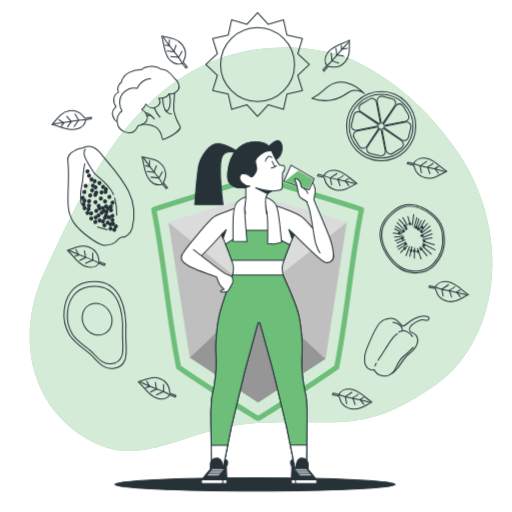
t = 0.00 s
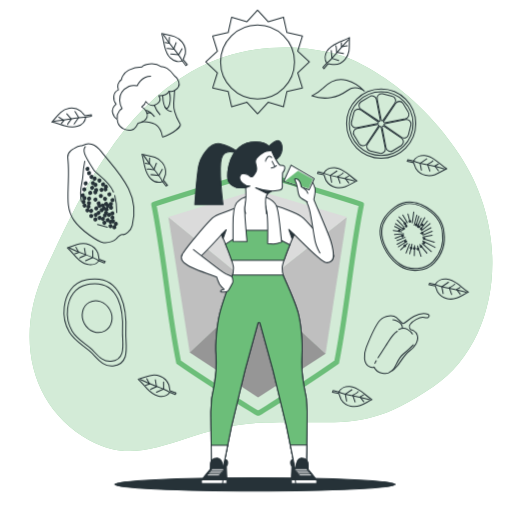
t = 0.75 s
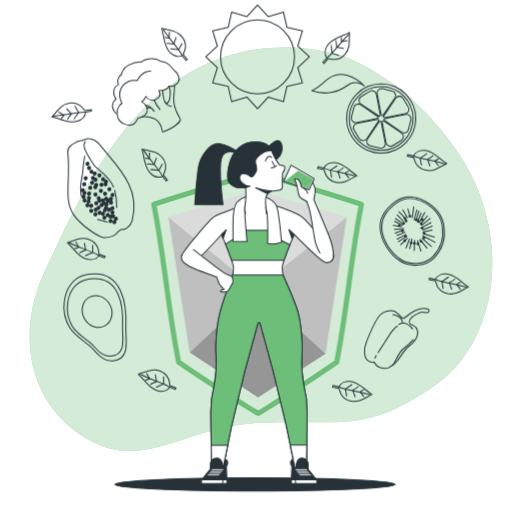
t = 2.25 s
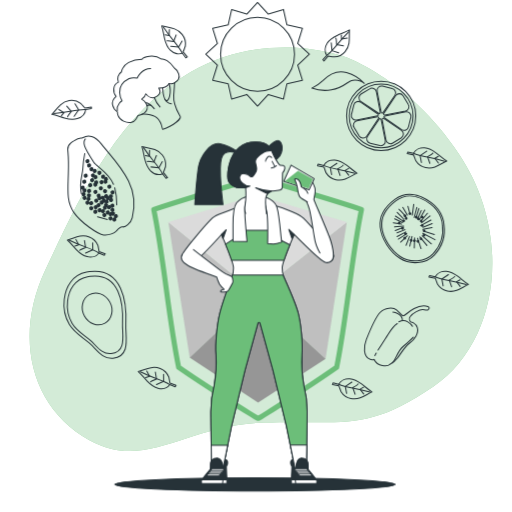
t = 3.00 s
t = 3.75 s: frame unchanged from t = 2.25 s, image omitted
t = 5.25 s: frame unchanged from t = 0.75 s, image omitted

The animated SVG that drew these frames (rendered in a browser with its animation timeline set to each time). Animation: 1 CSS @keyframes rule; one cycle of 6.00 s, repeats indefinitely.

<svg class="animated" id="freepik_stories-boost-your-inmune-system" xmlns="http://www.w3.org/2000/svg" viewBox="0 0 500 500" version="1.1" xmlns:xlink="http://www.w3.org/1999/xlink" xmlns:svgjs="http://svgjs.com/svgjs"><style>svg#freepik_stories-boost-your-inmune-system:not(.animated) .animable {opacity: 0;}svg#freepik_stories-boost-your-inmune-system.animated #freepik--Shield--inject-33 {animation: 3s Infinite  linear floating;animation-delay: 0s;}svg#freepik_stories-boost-your-inmune-system.animated #freepik--Food--inject-33 {animation: 6s Infinite  linear floating;animation-delay: 0s;}            @keyframes floating {                0% {                    opacity: 1;                    transform: translateY(0px);                }                50% {                    transform: translateY(-10px);                }                100% {                    opacity: 1;                    transform: translateY(0px);                }            }        </style><g id="freepik--background-simple--inject-33" class="animable" style="transform-origin: 254.859px 243.357px;"><path d="M333.83,54.54S259.33,28.05,186.2,70.23s-110,125.9-141.73,193S31,398.49,86.85,429.6s93.79-14.75,172.11-17,99.38,9,164.37-35.28,76.74-148.73,25.47-226S333.83,54.54,333.83,54.54Z" style="fill: rgb(108, 190, 121); transform-origin: 254.859px 243.357px;" id="el5zgyt66kmj7" class="animable"></path><g id="elruzufd5tii"><path d="M333.83,54.54S259.33,28.05,186.2,70.23s-110,125.9-141.73,193S31,398.49,86.85,429.6s93.79-14.75,172.11-17,99.38,9,164.37-35.28,76.74-148.73,25.47-226S333.83,54.54,333.83,54.54Z" style="fill: rgb(255, 255, 255); opacity: 0.7; transform-origin: 254.859px 243.357px;" class="animable"></path></g></g><g id="freepik--Shield--inject-33" class="animable animator-active" style="transform-origin: 251.565px 291.162px;"><path d="M353,204.55c-34-11.19-101.88-30.82-102-30.87,0,0-66.85,19.68-100.87,30.87,10.42,51.38,13.89,102.77,24.31,154.16,23.4,16.49,77.23,50.23,77.64,49.93.51.37,53.26-33.44,76.65-49.93C339.08,307.32,342.55,255.93,353,204.55Z" style="fill: none; stroke: rgb(108, 190, 121); stroke-linecap: round; stroke-linejoin: round; stroke-width: 5px; transform-origin: 251.565px 291.162px;" id="elw60aas52erd" class="animable"></path><path d="M338.64,216.78c-29.21-9.61-87.49-26.47-87.63-26.51s-57.41,16.9-86.62,26.51c8.94,44.13,11.93,88.26,20.87,132.4,20.1,14.16,66.33,43.13,66.68,42.88.44.31,45.74-28.73,65.83-42.88C326.71,305,329.7,260.91,338.64,216.78Z" style="fill: none; transform-origin: 251.515px 291.166px;" id="eln3huixwkfd" class="animable"></path><polygon points="185.26 349.18 250.9 287.34 164.39 216.78 185.26 349.18" style="fill: rgb(191, 191, 191); transform-origin: 207.645px 282.98px;" id="elqdq4mxzsuud" class="animable"></polygon><polygon points="317.89 350.44 249.17 287.34 338.64 216.78 317.89 350.44" style="fill: rgb(191, 191, 191); transform-origin: 293.905px 283.61px;" id="elj5macr55vb" class="animable"></polygon><polygon points="250.9 285.93 338.64 216.78 250.04 190.53 164.39 216.78 249.17 285.93 249.17 287.34 250.04 286.63 250.9 287.34 250.9 285.93" style="fill: rgb(219, 219, 219); transform-origin: 251.515px 238.935px;" id="ely8up1nfnfw8" class="animable"></polygon><polygon points="317.89 350.44 250.04 288.15 185.26 349.18 252 393.29 317.89 350.44" style="fill: rgb(150, 150, 150); transform-origin: 251.575px 340.72px;" id="elbba8z23ag3i" class="animable"></polygon></g><g id="freepik--Floor--inject-33" class="animable" style="transform-origin: 249px 473.03px;"><ellipse cx="249" cy="473.03" rx="137" ry="6.5" style="fill: rgb(38, 50, 56); stroke: rgb(38, 50, 56); stroke-linecap: round; stroke-linejoin: round; transform-origin: 249px 473.03px;" id="elsh5qzjqh4d" class="animable"></ellipse></g><g id="freepik--Character--inject-33" class="animable" style="transform-origin: 251.494px 304.904px;"><path d="M205.44,458.11s-8.83,10.27-8.83,11.71a7.32,7.32,0,0,0,.41,2.47h24.45a60.8,60.8,0,0,0,0-6.78c-.2-3.7-.41-10.07-.41-10.07s1.65-2.47,1.23-4.52-2.87-2.47-3.49-2.47c0,0-6.24-1.74-9.25,1.23Z" style="fill: rgb(38, 50, 56); stroke: rgb(38, 50, 56); stroke-linecap: round; stroke-linejoin: round; transform-origin: 209.484px 460.117px;" id="eljpohdl2zi1" class="animable"></path><path d="M196.61,469.82a7.32,7.32,0,0,0,.41,2.47h24.45s.1-1.52.09-3.7H197.18A3.29,3.29,0,0,0,196.61,469.82Z" style="fill: rgb(255, 255, 255); stroke: rgb(38, 50, 56); stroke-linecap: round; stroke-linejoin: round; transform-origin: 209.085px 470.44px;" id="elzuqig7embq9" class="animable"></path><line x1="217.36" y1="472.49" x2="217.98" y2="465.3" style="fill: none; stroke: rgb(38, 50, 56); stroke-linecap: round; stroke-linejoin: round; transform-origin: 217.67px 468.895px;" id="elc48rwcrevt" class="animable"></line><path d="M300.65,458.11s8.84,10.27,8.84,11.71a7.32,7.32,0,0,1-.41,2.47H284.63a60.8,60.8,0,0,1,0-6.78c.2-3.7.41-10.07.41-10.07s-1.65-2.47-1.24-4.52,2.88-2.47,3.5-2.47c0,0,6.24-1.74,9.24,1.23Z" style="fill: rgb(38, 50, 56); stroke: rgb(38, 50, 56); stroke-linecap: round; stroke-linejoin: round; transform-origin: 296.612px 460.117px;" id="elt0gcl6lvlje" class="animable"></path><path d="M309.49,469.82a7.32,7.32,0,0,1-.41,2.47H284.63s-.11-1.52-.1-3.7h24.39A3.29,3.29,0,0,1,309.49,469.82Z" style="fill: rgb(255, 255, 255); stroke: rgb(38, 50, 56); stroke-linecap: round; stroke-linejoin: round; transform-origin: 297.01px 470.44px;" id="el8yca3tpwavy" class="animable"></path><line x1="288.73" y1="472.49" x2="288.12" y2="465.3" style="fill: none; stroke: rgb(38, 50, 56); stroke-linecap: round; stroke-linejoin: round; transform-origin: 288.425px 468.895px;" id="el5urjnevvwq" class="animable"></line><path d="M296.3,213.05c-4.19-4-6.07-4.2-14.68-7.73a94.27,94.27,0,0,0-13.48-4.64c-3.06-.47-6.12-.91-9.19-1.35-2.26-.33-4.46-1.22-6.78-1a111.12,111.12,0,0,0-14.48,2.37,95,95,0,0,0-13.47,4.64c-8.61,3.53-12.81,3.75-17,7.73S177.4,246,177.62,249.93s6.41,7.95,11.26,6S216.27,229,216.27,229,228,256.11,228,261.63s-1.1,7.51-1.54,8.61-9.28,25.18-11.93,36-4.42,29.59-3.53,40.19A123.72,123.72,0,0,1,209.2,376a101.11,101.11,0,0,0-3.31,25.84c0,13,.66,49.91.66,50.79V458l11.26-.88,8.4-41.52,13-53.89,12.81-46.59.87-.07.87.07,12.81,46.59,13,53.89L288,457.08l11.27.88v-5.3c0-.88.66-37.76.66-50.79A101.11,101.11,0,0,0,296.64,376a123.72,123.72,0,0,1-1.77-29.6c.88-10.6-.88-29.37-3.54-40.19s-13.8-34.89-14.24-36-1.55-3.09-1.55-8.61S287.25,229,287.25,229s24.84,25,29.7,26.94,8.72-2,8.95-6S300.5,217,296.3,213.05Z" style="fill: rgb(255, 255, 255); stroke: rgb(38, 50, 56); stroke-linecap: round; stroke-linejoin: round; transform-origin: 251.76px 328.148px;" id="el5eeot576z4x" class="animable"></path><path d="M294.87,346.43c.88-10.6-.88-29.37-3.54-40.19s-13.8-34.89-14.24-36c-.16-.4-.42-.93-.67-1.71H227.1c-.26.78-.51,1.31-.67,1.71-.44,1.11-9.28,25.18-11.93,36s-4.42,29.59-3.53,40.19A123.72,123.72,0,0,1,209.2,376a101.11,101.11,0,0,0-3.31,25.84c0,13,.66,49.91.66,50.79V458l11.26-.88,8.4-41.52,13-53.89,12.81-46.59.87-.07.87.07,12.81,46.59,13,53.89L288,457.08l11.27.88v-5.3c0-.88.66-37.76.66-50.79A101.11,101.11,0,0,0,296.64,376,123.72,123.72,0,0,1,294.87,346.43Z" style="fill: rgb(108, 190, 121); stroke: rgb(38, 50, 56); stroke-linecap: round; stroke-linejoin: round; transform-origin: 252.91px 363.265px;" id="el2glxqvgcw3b" class="animable"></path><path d="M283.05,239.06,271,233l-5.7-32.69-2.29-.34,2.69,24.82H233.92L236.49,201c-.59.16-1.4.4-2.42.72L228.62,233l-8.42,5.45c2,5,4.35,11,5.94,15.78h51.24C278.89,249.59,281.1,243.89,283.05,239.06Z" style="fill: rgb(108, 190, 121); stroke: rgb(38, 50, 56); stroke-linecap: round; stroke-linejoin: round; transform-origin: 251.625px 227.1px;" id="elxflk3sc0d" class="animable"></path><polygon points="287.25 228.95 282 223.97 285.13 233.03 287.25 228.95" style="fill: rgb(38, 50, 56); stroke: rgb(38, 50, 56); stroke-linecap: round; stroke-linejoin: round; transform-origin: 284.625px 228.5px;" id="elso7i92sgavc" class="animable"></polygon><polygon points="216.27 228.95 220.89 224.31 217.82 233.03 216.27 228.95" style="fill: rgb(38, 50, 56); stroke: rgb(38, 50, 56); stroke-linecap: round; stroke-linejoin: round; transform-origin: 218.58px 228.67px;" id="elstaotve5w5l" class="animable"></polygon><path d="M206.27,434.89c.15,9.59.28,17.37.28,17.77V458l11.26-.88,4.49-22.19Z" style="fill: rgb(255, 255, 255); stroke: rgb(38, 50, 56); stroke-linecap: round; stroke-linejoin: round; transform-origin: 214.285px 446.445px;" id="elmberor7f8t9" class="animable"></path><path d="M205.44,458.11V454c0-2.88,1.24-6.58,6.58-6.78s6.09,9.72,6.33,10.74Z" style="fill: rgb(38, 50, 56); stroke: rgb(38, 50, 56); stroke-linecap: round; stroke-linejoin: round; transform-origin: 211.895px 452.663px;" id="elnifpg9efd3c" class="animable"></path><path d="M283.45,434.48l4.57,22.6,11.27.88v-5.3c0-.41.13-8.4.29-18.18Z" style="fill: rgb(255, 255, 255); stroke: rgb(38, 50, 56); stroke-linecap: round; stroke-linejoin: round; transform-origin: 291.515px 446.22px;" id="elo6lspbbqo6" class="animable"></path><path d="M300.92,458.11V454c0-2.88-1.23-6.58-6.57-6.78s-5.59,10-5.84,11.08Z" style="fill: rgb(38, 50, 56); stroke: rgb(38, 50, 56); stroke-linecap: round; stroke-linejoin: round; transform-origin: 294.715px 452.759px;" id="elj7p4fs1wejn" class="animable"></path><path d="M217.62,459.42H207.28a.73.73,0,0,1-.73-.73h0a.73.73,0,0,1,.73-.73h10.34a.73.73,0,0,1,.73.73h0A.73.73,0,0,1,217.62,459.42Z" style="fill: rgb(255, 255, 255); stroke: rgb(38, 50, 56); stroke-linecap: round; stroke-linejoin: round; stroke-width: 0.5px; transform-origin: 212.45px 458.69px;" id="elhaw8os6oyme" class="animable"></path><path d="M216.31,461.11H206a.73.73,0,0,1-.73-.73h0a.73.73,0,0,1,.73-.73h10.34a.73.73,0,0,1,.73.73h0A.73.73,0,0,1,216.31,461.11Z" style="fill: rgb(255, 255, 255); stroke: rgb(38, 50, 56); stroke-linecap: round; stroke-linejoin: round; stroke-width: 0.5px; transform-origin: 211.17px 460.38px;" id="el1304lpwgr5dn" class="animable"></path><path d="M215,462.8H204.66a.73.73,0,0,1-.73-.73h0a.72.72,0,0,1,.73-.73H215a.73.73,0,0,1,.73.73h0A.73.73,0,0,1,215,462.8Z" style="fill: rgb(255, 255, 255); stroke: rgb(38, 50, 56); stroke-linecap: round; stroke-linejoin: round; stroke-width: 0.5px; transform-origin: 209.83px 462.07px;" id="eleefef6ebch7" class="animable"></path><path d="M213.68,464.49H203.34a.73.73,0,0,1-.73-.73h0a.73.73,0,0,1,.73-.73h10.34a.72.72,0,0,1,.73.73h0A.73.73,0,0,1,213.68,464.49Z" style="fill: rgb(255, 255, 255); stroke: rgb(38, 50, 56); stroke-linecap: round; stroke-linejoin: round; stroke-width: 0.5px; transform-origin: 208.51px 463.76px;" id="elogcqeb7slcj" class="animable"></path><path d="M288.88,459.42h10.34a.73.73,0,0,0,.73-.73h0a.73.73,0,0,0-.73-.73H288.88a.73.73,0,0,0-.73.73h0A.73.73,0,0,0,288.88,459.42Z" style="fill: rgb(255, 255, 255); stroke: rgb(38, 50, 56); stroke-linecap: round; stroke-linejoin: round; stroke-width: 0.5px; transform-origin: 294.05px 458.69px;" id="elbzfhk2wsizg" class="animable"></path><path d="M290.19,461.11h10.35a.73.73,0,0,0,.73-.73h0a.73.73,0,0,0-.73-.73H290.19a.73.73,0,0,0-.73.73h0A.73.73,0,0,0,290.19,461.11Z" style="fill: rgb(255, 255, 255); stroke: rgb(38, 50, 56); stroke-linecap: round; stroke-linejoin: round; stroke-width: 0.5px; transform-origin: 295.365px 460.38px;" id="elzic2s6d31yh" class="animable"></path><path d="M291.51,462.8h10.34a.73.73,0,0,0,.73-.73h0a.73.73,0,0,0-.73-.73H291.51a.72.72,0,0,0-.73.73h0A.73.73,0,0,0,291.51,462.8Z" style="fill: rgb(255, 255, 255); stroke: rgb(38, 50, 56); stroke-linecap: round; stroke-linejoin: round; stroke-width: 0.5px; transform-origin: 296.68px 462.07px;" id="elk4nnok10bbl" class="animable"></path><path d="M292.82,464.49h10.34a.73.73,0,0,0,.73-.73h0a.72.72,0,0,0-.73-.73H292.82a.73.73,0,0,0-.73.73h0A.73.73,0,0,0,292.82,464.49Z" style="fill: rgb(255, 255, 255); stroke: rgb(38, 50, 56); stroke-linecap: round; stroke-linejoin: round; stroke-width: 0.5px; transform-origin: 297.99px 463.76px;" id="elxb1m032ren" class="animable"></path><path d="M188.94,243.73s24.9,19.39,29.19,22.25,8.57,3.47,8.78,4.9,1.22,3.88.2,5.51-3.47,7.35-4.9,8-5.51,1.22-6.53.61.82-1.83,1.43-2a17.73,17.73,0,0,1,1.84-.41,22.12,22.12,0,0,1-4.7-5.3,44.27,44.27,0,0,1-2.65-6.74s-22.25-7.75-28-11.22-8.17-6.74-5.31-11.43" style="fill: rgb(255, 255, 255); stroke: rgb(38, 50, 56); stroke-linecap: round; stroke-linejoin: round; transform-origin: 202.322px 264.495px;" id="elnzmi54xyrz" class="animable"></path><path d="M323.65,254.76a6.21,6.21,0,0,0,1.84-3.88c.2-2.45-.21-8-2.45-15.51s-16.53-39.8-16.53-40.62,2-7.55,1-11.23-4.49-9.18-4.49-9.18L291.4,177.6s1.43,12.05,4.49,14.7,5.11,8,6.33,12.45,3.27,18.17,4.69,26.53A41.37,41.37,0,0,0,312.43,247" style="fill: rgb(255, 255, 255); stroke: rgb(38, 50, 56); stroke-linecap: round; stroke-linejoin: round; transform-origin: 308.467px 214.55px;" id="el4u273w9smdn" class="animable"></path><polygon points="306.81 174.41 301.8 185.41 277.04 176.97 284.21 161.25 306.81 174.41" style="fill: rgb(255, 255, 255); stroke: rgb(38, 50, 56); stroke-linecap: round; stroke-linejoin: round; transform-origin: 291.925px 173.33px;" id="elgihvl9ipyjl" class="animable"></polygon><polygon points="277.93 176.99 290.99 166.79 305.49 174.75 301.4 184.14 277.93 176.99" style="fill: rgb(108, 190, 121); transform-origin: 291.71px 175.465px;" id="elzkfn6jnlql" class="animable"></polygon><path d="M300.18,197.2s-5.92-3.27-7.35-4.9-2-5.51-2.45-9a32.91,32.91,0,0,0-2.65-8.16s1-1.43,3.26.2,3.27,7.14,3.27,7.14,5.51,2.86,6.33,6.33" style="fill: rgb(255, 255, 255); stroke: rgb(38, 50, 56); stroke-linecap: round; stroke-linejoin: round; transform-origin: 294.16px 185.88px;" id="elcaeinb8iecj" class="animable"></path><path d="M231.73,147.9a49.47,49.47,0,0,0-16.79-7.51c-9.27-2-19.65,11.48-21.42,24.07s-3.31,35.34-3.31,35.34h27.6s-4.63-34.68-1.54-45.06,14.13-5.08,14.13-5.08Z" style="fill: rgb(38, 50, 56); stroke: rgb(38, 50, 56); stroke-linecap: round; stroke-linejoin: round; transform-origin: 210.97px 169.996px;" id="el9bzi3ps5jl" class="animable"></path><path d="M262.65,142.82s8.61-9.72,11.7-3.32-.66,13.48-3.75,15.68-3.76,1.11-4.2-.22-5.74-10.82-5.74-10.82Z" style="fill: rgb(38, 50, 56); stroke: rgb(38, 50, 56); stroke-linecap: round; stroke-linejoin: round; transform-origin: 268.083px 146.878px;" id="el79ufdk59k8s" class="animable"></path><path d="M242.55,191.62S235,193.17,231.06,198s-3.53,18.33-3.53,23v14.57l13.69.22s-1.76-19.65-2-24.51.22-12.15.88-14.36A32.76,32.76,0,0,1,242.55,191.62Z" style="fill: rgb(255, 255, 255); stroke: rgb(38, 50, 56); stroke-linecap: round; stroke-linejoin: round; transform-origin: 235.034px 213.705px;" id="elmy1zfl1uqu" class="animable"></path><path d="M258.45,192.07s9.72,3.09,11.93,10.15,3.53,24.3,4,28.49.66,5.74.66,5.74-5.3,1.77-8.17,1.77a38.15,38.15,0,0,1-5.52-.44s.44-24.29-.88-31.14a72.48,72.48,0,0,0-2.65-10.38S258.23,193,258.45,192.07Z" style="fill: rgb(255, 255, 255); stroke: rgb(38, 50, 56); stroke-linecap: round; stroke-linejoin: round; transform-origin: 266.43px 215.145px;" id="elnknxk6g26m9" class="animable"></path><path d="M239.9,208.41s-1.55-2.87-.44-9.28.44-15.68.44-15.68h-5.74c-3.32,0-10.6-2.87-11.49-8.17s.22-22.75,11.05-31.36,24.07-4,24.07-4a13,13,0,0,1,7.51,7.51c2.42,6,7.06,13.91,8.39,13.91s5.08,0,4.41,3.09a8.33,8.33,0,0,1-2.2,4.42s-.22,10.38-.22,13.47-2,3.53-7.07,4a31.51,31.51,0,0,1-3.31.11,8.52,8.52,0,0,0-5.3,5c-1.55,4,.22,17.23.22,17.23" style="fill: rgb(255, 255, 255); stroke: rgb(38, 50, 56); stroke-linecap: round; stroke-linejoin: round; transform-origin: 250.303px 173.674px;" id="elo942l3s2yv" class="animable"></path><path d="M265.3,186.43a46,46,0,0,1-15.68-3l11.27,5.48Z" style="fill: rgb(38, 50, 56); stroke: rgb(38, 50, 56); stroke-linecap: round; stroke-linejoin: round; transform-origin: 257.46px 186.17px;" id="elv4hntjdp0tj" class="animable"></path><line x1="265.74" y1="157.61" x2="268.17" y2="162.25" style="fill: none; stroke: rgb(38, 50, 56); stroke-linecap: round; stroke-linejoin: round; transform-origin: 266.955px 159.93px;" id="elgxyi78g9l7q" class="animable"></line><path d="M269.93,161.81a8.59,8.59,0,0,1-5.08,2.21" style="fill: none; stroke: rgb(38, 50, 56); stroke-linecap: round; stroke-linejoin: round; transform-origin: 267.39px 162.915px;" id="el6100iai21xb" class="animable"></path><path d="M265.3,153.86s-2.21-2.65-4.2-.22-1.77,3.75-1.77,3.75" style="fill: none; stroke: rgb(38, 50, 56); stroke-linecap: round; stroke-linejoin: round; transform-origin: 262.311px 155.002px;" id="elpmq55jgvhjm" class="animable"></path><path d="M257.79,140s-13.25-4.64-24.07,4S221.79,170,222.67,175.28s8.17,8.17,11.49,8.17h5.69l4.24-1.76c-4.63.66-11.26-4.86-9.93-9.5s8-2.21,9.93-.22,3.54-.22,5.75-4-.45-6.84-.45-10.38,7.73-9.93,12.37-10.15a8.35,8.35,0,0,0,3.26-.61A13,13,0,0,0,257.79,140Z" style="fill: rgb(38, 50, 56); stroke: rgb(38, 50, 56); stroke-linecap: round; stroke-linejoin: round; transform-origin: 243.726px 161.103px;" id="elrak6pl71lur" class="animable"></path></g><g id="freepik--Food--inject-33" class="animable" style="transform-origin: 254.075px 205.961px;"><polygon points="302.09 63 290.71 73.51 295.32 88.29 280.2 91.69 276.81 106.8 262.02 102.2 251.51 113.57 241.01 102.2 226.22 106.8 222.83 91.69 207.71 88.29 212.32 73.51 200.94 63 212.32 52.49 207.71 37.71 222.83 34.31 226.22 19.2 241.01 23.8 251.51 12.43 262.02 23.8 276.81 19.2 280.2 34.31 295.32 37.71 290.71 52.49 302.09 63" style="fill: none; stroke: rgb(38, 50, 56); stroke-linecap: round; stroke-linejoin: round; transform-origin: 251.515px 63px;" id="el6n7v56391dj" class="animable"></polygon><circle cx="251.51" cy="63" r="36.09" style="fill: none; stroke: rgb(38, 50, 56); stroke-linecap: round; stroke-linejoin: round; transform-origin: 251.51px 63px;" id="elaxk503hmcat" class="animable"></circle><path d="M433.62,229.76s.11-12.65-12.42-21.89-25.27-10.76-35.32-3.32S370,220.08,371.27,231.7s9.53,24.19,19.3,30.57,25.4,5.6,33.49-3.11S435.34,241.81,433.62,229.76Z" style="fill: none; stroke: rgb(38, 50, 56); stroke-linecap: round; stroke-linejoin: round; transform-origin: 402.585px 233.146px;" id="elwml48grr0a" class="animable"></path><path d="M432.08,229.91s.11-12-11.79-20.78-24-10.22-33.53-3.15-15,14.75-13.88,25.78,9.05,23,18.33,29,24.12,5.32,31.8-3S433.72,241.36,432.08,229.91Z" style="fill: none; stroke: rgb(38, 50, 56); stroke-linecap: round; stroke-linejoin: round; transform-origin: 402.624px 233.103px;" id="elk587pxd9tmr" class="animable"></path><line x1="404.02" y1="209.55" x2="402.62" y2="220.05" style="fill: none; stroke: rgb(38, 50, 56); stroke-linecap: round; stroke-linejoin: round; transform-origin: 403.32px 214.8px;" id="elv6p9tx5wny" class="animable"></line><line x1="398.38" y1="211.52" x2="400.28" y2="218.6" style="fill: none; stroke: rgb(38, 50, 56); stroke-linecap: round; stroke-linejoin: round; transform-origin: 399.33px 215.06px;" id="eljhpvw3dgo3" class="animable"></line><line x1="393.32" y1="212.49" x2="397.82" y2="220.04" style="fill: none; stroke: rgb(38, 50, 56); stroke-linecap: round; stroke-linejoin: round; transform-origin: 395.57px 216.265px;" id="elzk4lxltcvip" class="animable"></line><path d="M389.6,214.33c.51.45,6.88,7.24,6.88,7.24" style="fill: none; stroke: rgb(38, 50, 56); stroke-linecap: round; stroke-linejoin: round; transform-origin: 393.04px 217.95px;" id="elbc28pfps17l" class="animable"></path><line x1="387.88" y1="217.32" x2="394.05" y2="223.64" style="fill: none; stroke: rgb(38, 50, 56); stroke-linecap: round; stroke-linejoin: round; transform-origin: 390.965px 220.48px;" id="elwjp5rij4lc" class="animable"></line><line x1="393.39" y1="225.77" x2="386.19" y2="220.95" style="fill: none; stroke: rgb(38, 50, 56); stroke-linecap: round; stroke-linejoin: round; transform-origin: 389.79px 223.36px;" id="elddkf3osp8iv" class="animable"></line><line x1="393" y1="227.23" x2="385.4" y2="223.57" style="fill: none; stroke: rgb(38, 50, 56); stroke-linecap: round; stroke-linejoin: round; transform-origin: 389.2px 225.4px;" id="el43hhih5ls55" class="animable"></line><line x1="392.15" y1="228.89" x2="384.06" y2="227.49" style="fill: none; stroke: rgb(38, 50, 56); stroke-linecap: round; stroke-linejoin: round; transform-origin: 388.105px 228.19px;" id="el3rrbifnxj4m" class="animable"></line><line x1="394.19" y1="230.68" x2="385.28" y2="231.57" style="fill: none; stroke: rgb(38, 50, 56); stroke-linecap: round; stroke-linejoin: round; transform-origin: 389.735px 231.125px;" id="elomln3o621ci" class="animable"></line><line x1="393.95" y1="231.97" x2="386" y2="235.21" style="fill: none; stroke: rgb(38, 50, 56); stroke-linecap: round; stroke-linejoin: round; transform-origin: 389.975px 233.59px;" id="elke49wss7dg" class="animable"></line><line x1="395.54" y1="234.27" x2="387.74" y2="237.34" style="fill: none; stroke: rgb(38, 50, 56); stroke-linecap: round; stroke-linejoin: round; transform-origin: 391.64px 235.805px;" id="el24udd29pnn6" class="animable"></line><line x1="396.32" y1="236.46" x2="387.82" y2="241.01" style="fill: none; stroke: rgb(38, 50, 56); stroke-linecap: round; stroke-linejoin: round; transform-origin: 392.07px 238.735px;" id="elb4jy2bti1wv" class="animable"></line><line x1="397.23" y1="238.16" x2="388.94" y2="243.5" style="fill: none; stroke: rgb(38, 50, 56); stroke-linecap: round; stroke-linejoin: round; transform-origin: 393.085px 240.83px;" id="elat8rktgx0ei" class="animable"></line><line x1="397.85" y1="240.2" x2="391.21" y2="246.39" style="fill: none; stroke: rgb(38, 50, 56); stroke-linecap: round; stroke-linejoin: round; transform-origin: 394.53px 243.295px;" id="elxsbgimkw55c" class="animable"></line><line x1="399.97" y1="240.86" x2="396.54" y2="249.57" style="fill: none; stroke: rgb(38, 50, 56); stroke-linecap: round; stroke-linejoin: round; transform-origin: 398.255px 245.215px;" id="elmg7i0axnq6b" class="animable"></line><line x1="402.37" y1="240.86" x2="400.1" y2="250.29" style="fill: none; stroke: rgb(38, 50, 56); stroke-linecap: round; stroke-linejoin: round; transform-origin: 401.235px 245.575px;" id="elopwkjrqhpu" class="animable"></line><line x1="404.85" y1="242.14" x2="404.54" y2="252.09" style="fill: none; stroke: rgb(38, 50, 56); stroke-linecap: round; stroke-linejoin: round; transform-origin: 404.695px 247.115px;" id="elhyvz8jgfv7l" class="animable"></line><line x1="407.76" y1="242.59" x2="411.15" y2="252.78" style="fill: none; stroke: rgb(38, 50, 56); stroke-linecap: round; stroke-linejoin: round; transform-origin: 409.455px 247.685px;" id="elfizj1adq1a7" class="animable"></line><line x1="410.08" y1="241.32" x2="416.87" y2="249.68" style="fill: none; stroke: rgb(38, 50, 56); stroke-linecap: round; stroke-linejoin: round; transform-origin: 413.475px 245.5px;" id="elhueji93ih2" class="animable"></line><line x1="412.25" y1="240.22" x2="421.25" y2="248.12" style="fill: none; stroke: rgb(38, 50, 56); stroke-linecap: round; stroke-linejoin: round; transform-origin: 416.75px 244.17px;" id="el5a6e120xvic" class="animable"></line><line x1="412.89" y1="237.78" x2="424.82" y2="244.05" style="fill: none; stroke: rgb(38, 50, 56); stroke-linecap: round; stroke-linejoin: round; transform-origin: 418.855px 240.915px;" id="el1mgepjv20ey" class="animable"></line><line x1="414.21" y1="235.93" x2="424.17" y2="238.97" style="fill: none; stroke: rgb(38, 50, 56); stroke-linecap: round; stroke-linejoin: round; transform-origin: 419.19px 237.45px;" id="eljc8s1tabl5a" class="animable"></line><line x1="412.96" y1="233.94" x2="421.97" y2="232.23" style="fill: none; stroke: rgb(38, 50, 56); stroke-linecap: round; stroke-linejoin: round; transform-origin: 417.465px 233.085px;" id="elbpc88wy7g09" class="animable"></line><line x1="412.99" y1="231.85" x2="422.04" y2="228.38" style="fill: none; stroke: rgb(38, 50, 56); stroke-linecap: round; stroke-linejoin: round; transform-origin: 417.515px 230.115px;" id="el5ys856r23zv" class="animable"></line><line x1="420.86" y1="224.94" x2="410.65" y2="230.4" style="fill: none; stroke: rgb(38, 50, 56); stroke-linecap: round; stroke-linejoin: round; transform-origin: 415.755px 227.67px;" id="el4c4vpifkn55" class="animable"></line><line x1="419.95" y1="220.84" x2="411.59" y2="227.62" style="fill: none; stroke: rgb(38, 50, 56); stroke-linecap: round; stroke-linejoin: round; transform-origin: 415.77px 224.23px;" id="el2em6u7elzx" class="animable"></line><line x1="417.39" y1="218.29" x2="411.6" y2="225.22" style="fill: none; stroke: rgb(38, 50, 56); stroke-linecap: round; stroke-linejoin: round; transform-origin: 414.495px 221.755px;" id="elnh0gwtkf65e" class="animable"></line><line x1="414.78" y1="215.09" x2="409.47" y2="224.56" style="fill: none; stroke: rgb(38, 50, 56); stroke-linecap: round; stroke-linejoin: round; transform-origin: 412.125px 219.825px;" id="elpzkokfrninc" class="animable"></line><line x1="411.44" y1="215.47" x2="408.24" y2="222.88" style="fill: none; stroke: rgb(38, 50, 56); stroke-linecap: round; stroke-linejoin: round; transform-origin: 409.84px 219.175px;" id="elzqv2f3b5ulc" class="animable"></line><line x1="409.09" y1="213.7" x2="406.59" y2="222.03" style="fill: none; stroke: rgb(38, 50, 56); stroke-linecap: round; stroke-linejoin: round; transform-origin: 407.84px 217.865px;" id="el4iy3nxt7gpj" class="animable"></line><line x1="407.09" y1="212.55" x2="404.53" y2="222.32" style="fill: none; stroke: rgb(38, 50, 56); stroke-linecap: round; stroke-linejoin: round; transform-origin: 405.81px 217.435px;" id="el2gvpa4symuf" class="animable"></line><g id="elrj24uk5bamk"><circle cx="394.17" cy="225.56" r="1.36" style="fill: rgb(38, 50, 56); transform-origin: 394.17px 225.56px; transform: rotate(-57.01deg);" class="animable"></circle></g><path d="M396.48,221.57a1.36,1.36,0,1,1-.13-1.92A1.37,1.37,0,0,1,396.48,221.57Z" style="fill: rgb(38, 50, 56); transform-origin: 395.454px 220.675px;" id="elp0dndyb7r2" class="animable"></path><path d="M401.3,219.49a1.36,1.36,0,1,1-.12-1.91A1.36,1.36,0,0,1,401.3,219.49Z" style="fill: rgb(38, 50, 56); transform-origin: 400.275px 218.596px;" id="elgb2py2q6ojb" class="animable"></path><path d="M407.61,222.92a1.36,1.36,0,1,1-.13-1.91A1.37,1.37,0,0,1,407.61,222.92Z" style="fill: rgb(38, 50, 56); transform-origin: 406.579px 222.031px;" id="elr9yecsfurz" class="animable"></path><path d="M413.36,222.87a1.35,1.35,0,1,1-.12-1.91A1.35,1.35,0,0,1,413.36,222.87Z" style="fill: rgb(38, 50, 56); transform-origin: 412.35px 221.975px;" id="elopgnz5gxv6e" class="animable"></path><path d="M412.34,226.77a1.35,1.35,0,1,1-.13-1.91A1.36,1.36,0,0,1,412.34,226.77Z" style="fill: rgb(38, 50, 56); transform-origin: 411.323px 225.88px;" id="eljq3ilu09e1" class="animable"></path><path d="M413.41,231a1.35,1.35,0,1,1-.12-1.92A1.36,1.36,0,0,1,413.41,231Z" style="fill: rgb(38, 50, 56); transform-origin: 412.402px 230.099px;" id="elro71eqv9b48" class="animable"></path><path d="M415.19,236.19a1.36,1.36,0,1,1-.13-1.91A1.35,1.35,0,0,1,415.19,236.19Z" style="fill: rgb(38, 50, 56); transform-origin: 414.163px 235.301px;" id="elvibgzwrv2u9" class="animable"></path><path d="M415,240.52a1.35,1.35,0,1,1-.12-1.91A1.35,1.35,0,0,1,415,240.52Z" style="fill: rgb(38, 50, 56); transform-origin: 413.99px 239.625px;" id="elixixxl43gk" class="animable"></path><path d="M412.18,244.07a1.36,1.36,0,1,1-.12-1.91A1.35,1.35,0,0,1,412.18,244.07Z" style="fill: rgb(38, 50, 56); transform-origin: 411.158px 243.176px;" id="elmz2xx8pw9jb" class="animable"></path><path d="M409.14,246.51a1.36,1.36,0,1,1-.13-1.92A1.36,1.36,0,0,1,409.14,246.51Z" style="fill: rgb(38, 50, 56); transform-origin: 408.116px 245.615px;" id="el4zoig74pn39" class="animable"></path><path d="M405.74,245.93a1.36,1.36,0,1,1-.12-1.92A1.36,1.36,0,0,1,405.74,245.93Z" style="fill: rgb(38, 50, 56); transform-origin: 404.72px 245.03px;" id="elk6dw6vhkh" class="animable"></path><path d="M402.51,245.5a1.35,1.35,0,1,1-.12-1.92A1.36,1.36,0,0,1,402.51,245.5Z" style="fill: rgb(38, 50, 56); transform-origin: 401.503px 244.599px;" id="el5xt7fsu8oao" class="animable"></path><path d="M396.29,243.34a1.36,1.36,0,1,1-.12-1.91A1.35,1.35,0,0,1,396.29,243.34Z" style="fill: rgb(38, 50, 56); transform-origin: 395.268px 242.446px;" id="elz5ifwoc7i6" class="animable"></path><path d="M397,239.14a1.36,1.36,0,1,1-.13-1.92A1.36,1.36,0,0,1,397,239.14Z" style="fill: rgb(38, 50, 56); transform-origin: 395.976px 238.245px;" id="el95dcd57cr5o" class="animable"></path><path d="M394.08,233.88A1.35,1.35,0,1,1,394,232,1.36,1.36,0,0,1,394.08,233.88Z" style="fill: rgb(38, 50, 56); transform-origin: 393.071px 232.981px;" id="elzbce0gmmboq" class="animable"></path><path d="M390.86,228.65a1.36,1.36,0,1,1-.13-1.91A1.37,1.37,0,0,1,390.86,228.65Z" style="fill: rgb(38, 50, 56); transform-origin: 389.829px 227.761px;" id="eludo2bmi7qa" class="animable"></path><path d="M409.47,224.56a1.35,1.35,0,1,1-.12-1.91A1.36,1.36,0,0,1,409.47,224.56Z" style="fill: rgb(38, 50, 56); transform-origin: 408.458px 223.665px;" id="el5cvh4tl8i2l" class="animable"></path><path d="M397.6,224.05a1.35,1.35,0,1,1-.13-1.91A1.35,1.35,0,0,1,397.6,224.05Z" style="fill: rgb(38, 50, 56); transform-origin: 396.585px 223.16px;" id="el5a6a5ktp0yi" class="animable"></path><circle cx="372.23" cy="123.17" r="33.76" style="fill: none; stroke: rgb(38, 50, 56); stroke-linecap: round; stroke-linejoin: round; transform-origin: 372.23px 123.17px;" id="elgnkki3e0qot" class="animable"></circle><circle cx="372.23" cy="123.17" r="31.17" style="fill: none; stroke: rgb(38, 50, 56); stroke-linecap: round; stroke-linejoin: round; transform-origin: 372.23px 123.17px;" id="elmnqdywwhn5" class="animable"></circle><path d="M367.53,99.46l3.79,20.18a1,1,0,0,1-1.54,1L352.4,109a4.35,4.35,0,0,1,.11-7.23l8.39-5A4.36,4.36,0,0,1,367.53,99.46Z" style="fill: none; stroke: rgb(38, 50, 56); stroke-linecap: round; stroke-linejoin: round; transform-origin: 360.929px 108.436px;" id="el5it3e2uj38q" class="animable"></path><path d="M352.15,109.73l16.94,11.59a1,1,0,0,1-.37,1.81l-20.53,4a4.36,4.36,0,0,1-5-5.19l2.37-9.5A4.36,4.36,0,0,1,352.15,109.73Z" style="fill: none; stroke: rgb(38, 50, 56); stroke-linecap: round; stroke-linejoin: round; transform-origin: 356.314px 118.121px;" id="el8e85x6n5bqr" class="animable"></path><path d="M348.53,127.86l20.17-3.78a1,1,0,0,1,1,1.54L358.07,143a4.36,4.36,0,0,1-7.24-.11l-5-8.39A4.36,4.36,0,0,1,348.53,127.86Z" style="fill: none; stroke: rgb(38, 50, 56); stroke-linecap: round; stroke-linejoin: round; transform-origin: 357.494px 134.471px;" id="elquxtxj3o1fo" class="animable"></path><path d="M358.79,143.25l11.59-16.94a1,1,0,0,1,1.81.37l4.05,20.53a4.35,4.35,0,0,1-5.19,5l-9.5-2.36A4.36,4.36,0,0,1,358.79,143.25Z" style="fill: none; stroke: rgb(38, 50, 56); stroke-linecap: round; stroke-linejoin: round; transform-origin: 367.207px 139.088px;" id="elummwmlmy21" class="animable"></path><path d="M376.93,146.87l-3.79-20.18a1,1,0,0,1,1.55-1l17.37,11.65a4.35,4.35,0,0,1-.1,7.23l-8.4,5.05A4.35,4.35,0,0,1,376.93,146.87Z" style="fill: none; stroke: rgb(38, 50, 56); stroke-linecap: round; stroke-linejoin: round; transform-origin: 383.533px 137.92px;" id="el3lt78xnbdsb" class="animable"></path><path d="M392.31,136.61,375.37,125a1,1,0,0,1,.37-1.81l20.53-4a4.36,4.36,0,0,1,5,5.19l-2.37,9.5A4.36,4.36,0,0,1,392.31,136.61Z" style="fill: none; stroke: rgb(38, 50, 56); stroke-linecap: round; stroke-linejoin: round; transform-origin: 388.146px 128.208px;" id="el6p285k4qsyh" class="animable"></path><path d="M395.93,118.47l-20.17,3.78a1,1,0,0,1-1-1.54l11.66-17.38a4.36,4.36,0,0,1,7.23.11l5,8.39A4.36,4.36,0,0,1,395.93,118.47Z" style="fill: none; stroke: rgb(38, 50, 56); stroke-linecap: round; stroke-linejoin: round; transform-origin: 386.975px 111.863px;" id="elsqamgcn3sta" class="animable"></path><path d="M385.67,103.09,374.08,120a1,1,0,0,1-1.81-.38l-4-20.52a4.36,4.36,0,0,1,5.19-5l9.51,2.36A4.36,4.36,0,0,1,385.67,103.09Z" style="fill: none; stroke: rgb(38, 50, 56); stroke-linecap: round; stroke-linejoin: round; transform-origin: 377.291px 107.223px;" id="el1e78ka0uqyz" class="animable"></path><path d="M355.76,91.39A36.88,36.88,0,0,0,338.39,80.8c-11-3-18.22,3-22.88,7.62a44.41,44.41,0,0,1-11,7.63,38.3,38.3,0,0,0,19.07,1.69c11-1.69,16.13-7.94,19.06-8.89C350,86.45,355.76,91.39,355.76,91.39Z" style="fill: none; stroke: rgb(38, 50, 56); stroke-linecap: round; stroke-linejoin: round; transform-origin: 330.135px 89.1243px;" id="elmyckz8fjv" class="animable"></path><path d="M72.48,147.33s-6.63,3.08-6.34,8.46,1.12,6.8.59,23.76-1.65,27.79,5.33,37.87,23.68,21.4,29.09,22,10.78-2,12.42-3.82,4-4.69,6.26-4.1,7.84-3,9.32-9S133,202,125.53,186.84s-18.91-26.38-26.21-35.77-13.59-8.45-15.61-7.68l-3.8,1.43S76.81,144.25,72.48,147.33Z" style="fill: none; stroke: rgb(38, 50, 56); stroke-linecap: round; stroke-linejoin: round; transform-origin: 98.4219px 191.221px;" id="ella6k755pvw" class="animable"></path><path d="M87.31,166.73a2,2,0,1,1-2.61-1.18A2,2,0,0,1,87.31,166.73Z" style="fill: rgb(38, 50, 56); transform-origin: 85.4299px 167.412px;" id="ellzrphekh3lb" class="animable"></path><path d="M88.89,170.9a2,2,0,1,1-2.61-1.18A2,2,0,0,1,88.89,170.9Z" style="fill: rgb(38, 50, 56); transform-origin: 87.0099px 171.582px;" id="elv9kznvul1xm" class="animable"></path><path d="M102.57,181.89a2,2,0,1,1-2.61-1.18A2,2,0,0,1,102.57,181.89Z" style="fill: rgb(38, 50, 56); transform-origin: 100.69px 182.572px;" id="ellxdr15sg3bt" class="animable"></path><path d="M101,187.17A2,2,0,1,1,98.39,186,2,2,0,0,1,101,187.17Z" style="fill: rgb(38, 50, 56); transform-origin: 99.1231px 187.861px;" id="elw1fscdo9n5o" class="animable"></path><path d="M104.37,197.57a2,2,0,1,1-1-2.68A2,2,0,0,1,104.37,197.57Z" style="fill: rgb(38, 50, 56); transform-origin: 102.56px 196.719px;" id="elsy2jrljcugq" class="animable"></path><path d="M101.07,208.51a2,2,0,1,1-1-2.68A2,2,0,0,1,101.07,208.51Z" style="fill: rgb(38, 50, 56); transform-origin: 99.2602px 207.659px;" id="eler4mmcymy89" class="animable"></path><path d="M105.34,211.26a2,2,0,1,1-1-2.68A2,2,0,0,1,105.34,211.26Z" style="fill: rgb(38, 50, 56); transform-origin: 103.53px 210.409px;" id="elqu9luak8hg9" class="animable"></path><path d="M102.28,204a2,2,0,1,1-1-2.68A2,2,0,0,1,102.28,204Z" style="fill: rgb(38, 50, 56); transform-origin: 100.47px 203.149px;" id="elwjclmtu5mr" class="animable"></path><path d="M103.3,206.7a2,2,0,1,1-1-2.68A2,2,0,0,1,103.3,206.7Z" style="fill: rgb(38, 50, 56); transform-origin: 101.49px 205.849px;" id="el9mk8lpkz7a" class="animable"></path><path d="M88.66,201.72a2,2,0,1,1-1-2.68A2,2,0,0,1,88.66,201.72Z" style="fill: rgb(38, 50, 56); transform-origin: 86.8502px 200.869px;" id="elgtoowx3jvo" class="animable"></path><path d="M99,178.06a2,2,0,1,1-2.61-1.18A2,2,0,0,1,99,178.06Z" style="fill: rgb(38, 50, 56); transform-origin: 97.1199px 178.742px;" id="eln0wgcatmz2" class="animable"></path><path d="M100.38,193.22A2,2,0,1,1,97.77,192,2,2,0,0,1,100.38,193.22Z" style="fill: rgb(38, 50, 56); transform-origin: 98.4875px 193.867px;" id="el72t7g0hw27" class="animable"></path><path d="M95.8,187.52a2,2,0,1,1-2.61-1.18A2,2,0,0,1,95.8,187.52Z" style="fill: rgb(38, 50, 56); transform-origin: 93.9199px 188.202px;" id="el4wdcqvdqhfm" class="animable"></path><path d="M108.64,191.56a2,2,0,1,1-2.62-1.18A2,2,0,0,1,108.64,191.56Z" style="fill: rgb(38, 50, 56); transform-origin: 106.759px 192.239px;" id="elakyoc41f5bc" class="animable"></path><path d="M110.34,204.65a2,2,0,1,1-2.61-1.19A2,2,0,0,1,110.34,204.65Z" style="fill: rgb(38, 50, 56); transform-origin: 108.457px 205.323px;" id="elbdzu5admlvg" class="animable"></path><path d="M115,220.43a2,2,0,1,1-2.62-1.18A2,2,0,0,1,115,220.43Z" style="fill: rgb(38, 50, 56); transform-origin: 113.119px 221.109px;" id="el4mhcsq73de9" class="animable"></path><path d="M110.17,201a2,2,0,1,1-2.62-1.18A2,2,0,0,1,110.17,201Z" style="fill: rgb(38, 50, 56); transform-origin: 108.289px 201.679px;" id="elhn6o2u40r5j" class="animable"></path><path d="M105.51,200.82a2,2,0,1,1-2.61-1.18A2,2,0,0,1,105.51,200.82Z" style="fill: rgb(38, 50, 56); transform-origin: 103.63px 201.502px;" id="el99yedhazfw4" class="animable"></path><path d="M108.47,211.65a2,2,0,1,1-2.62-1.18A2,2,0,0,1,108.47,211.65Z" style="fill: rgb(38, 50, 56); transform-origin: 106.589px 212.329px;" id="elxqudjbrnpu" class="animable"></path><path d="M111.73,197.18a2,2,0,1,1-2.62-1.18A2,2,0,0,1,111.73,197.18Z" style="fill: rgb(38, 50, 56); transform-origin: 109.849px 197.859px;" id="elioxdo4qobgk" class="animable"></path><path d="M107.26,202.9a2,2,0,1,1-2.61-1.18A2,2,0,0,1,107.26,202.9Z" style="fill: rgb(38, 50, 56); transform-origin: 105.38px 203.582px;" id="elli3yq99t8e" class="animable"></path><path d="M111.61,210.18A2,2,0,1,1,109,209,2,2,0,0,1,111.61,210.18Z" style="fill: rgb(38, 50, 56); transform-origin: 109.73px 210.862px;" id="elbw7se4xweoe" class="animable"></path><path d="M112.25,217.86a2,2,0,1,1-2.62-1.18A2,2,0,0,1,112.25,217.86Z" style="fill: rgb(38, 50, 56); transform-origin: 110.369px 218.539px;" id="elqyuqtcmu509" class="animable"></path><path d="M111.64,214.29a2,2,0,1,1-2.61-1.18A2,2,0,0,1,111.64,214.29Z" style="fill: rgb(38, 50, 56); transform-origin: 109.76px 214.972px;" id="elotw7wiroj7b" class="animable"></path><path d="M113.53,223.68a2,2,0,1,1-2.62-1.18A2,2,0,0,1,113.53,223.68Z" style="fill: rgb(38, 50, 56); transform-origin: 111.649px 224.359px;" id="el1wbu2veqei8" class="animable"></path><path d="M99.17,214.64a2,2,0,1,1-2.61-1.18A2,2,0,0,1,99.17,214.64Z" style="fill: rgb(38, 50, 56); transform-origin: 97.2899px 215.322px;" id="elygrfwx5p39t" class="animable"></path><path d="M94.31,176.29a2,2,0,1,1-2.61-1.18A2,2,0,0,1,94.31,176.29Z" style="fill: rgb(38, 50, 56); transform-origin: 92.4299px 176.972px;" id="eldawcr0dktkn" class="animable"></path><path d="M91.84,185.14A2,2,0,1,1,89.22,184,2,2,0,0,1,91.84,185.14Z" style="fill: rgb(38, 50, 56); transform-origin: 89.9716px 185.853px;" id="elss0lut7etma" class="animable"></path><path d="M95,189.55a2,2,0,1,1-2.62-1.19A2,2,0,0,1,95,189.55Z" style="fill: rgb(38, 50, 56); transform-origin: 93.1155px 190.22px;" id="elnx2ub2f0vw" class="animable"></path><path d="M84.2,186.73a2,2,0,1,1-2.61-1.18A2,2,0,0,1,84.2,186.73Z" style="fill: rgb(38, 50, 56); transform-origin: 82.3199px 187.412px;" id="elef01n07pqm" class="animable"></path><path d="M82.65,192.48A2,2,0,1,1,80,191.3,2,2,0,0,1,82.65,192.48Z" style="fill: rgb(38, 50, 56); transform-origin: 80.7648px 193.148px;" id="eln0s856o4sf" class="animable"></path><path d="M84.39,195.38a2,2,0,1,1-2.61-1.19A2,2,0,0,1,84.39,195.38Z" style="fill: rgb(38, 50, 56); transform-origin: 82.5067px 196.053px;" id="ela897eexp0wg" class="animable"></path><path d="M88.9,195.77a2,2,0,1,1-2.61-1.18A2,2,0,0,1,88.9,195.77Z" style="fill: rgb(38, 50, 56); transform-origin: 87.0199px 196.452px;" id="elv7mqoqrpvuo" class="animable"></path><path d="M95.88,205.26a2,2,0,1,1-2.62-1.18A2,2,0,0,1,95.88,205.26Z" style="fill: rgb(38, 50, 56); transform-origin: 93.9986px 205.939px;" id="el7mqlir46gzj" class="animable"></path><path d="M84.45,202.59a2,2,0,1,1-2.61-1.18A2,2,0,0,1,84.45,202.59Z" style="fill: rgb(38, 50, 56); transform-origin: 82.5699px 203.272px;" id="el2q1vbifcvau" class="animable"></path><path d="M87.25,207.22A2,2,0,1,1,84.64,206,2,2,0,0,1,87.25,207.22Z" style="fill: rgb(38, 50, 56); transform-origin: 85.3575px 207.867px;" id="elcu5889fzfr8" class="animable"></path><path d="M90.92,207.74a2,2,0,1,1-2.62-1.18A2,2,0,0,1,90.92,207.74Z" style="fill: rgb(38, 50, 56); transform-origin: 89.0386px 208.419px;" id="el95e6owfl5ui" class="animable"></path><path d="M91.23,174.54a2,2,0,1,1-2.61-1.18A2,2,0,0,1,91.23,174.54Z" style="fill: rgb(38, 50, 56); transform-origin: 89.3499px 175.222px;" id="el3fw0w7dkg0p" class="animable"></path><path d="M95.12,182.28a2,2,0,1,1-2.61-1.18A2,2,0,0,1,95.12,182.28Z" style="fill: rgb(38, 50, 56); transform-origin: 93.2399px 182.962px;" id="el0lihtyrhvlzg" class="animable"></path><path d="M92.63,180.6A2,2,0,1,1,90,179.42,2,2,0,0,1,92.63,180.6Z" style="fill: rgb(38, 50, 56); transform-origin: 90.7474px 181.275px;" id="elrnl70laf10l" class="animable"></path><path d="M90,190.18A2,2,0,1,1,87.41,189,2,2,0,0,1,90,190.18Z" style="fill: rgb(38, 50, 56); transform-origin: 88.1224px 190.869px;" id="eldmpc016k8bf" class="animable"></path><path d="M85.55,180.89a2,2,0,1,1-2.61-1.19A2,2,0,0,1,85.55,180.89Z" style="fill: rgb(38, 50, 56); transform-origin: 83.6667px 181.563px;" id="eln2didstpur" class="animable"></path><path d="M95.06,196.68a2,2,0,1,1-2.61-1.18A2,2,0,0,1,95.06,196.68Z" style="fill: rgb(38, 50, 56); transform-origin: 93.1799px 197.362px;" id="elgon241xov39" class="animable"></path><path d="M98.22,200.34a2,2,0,1,1-2.61-1.19A2,2,0,0,1,98.22,200.34Z" style="fill: rgb(38, 50, 56); transform-origin: 96.3367px 201.013px;" id="elyvj7okmc2bs" class="animable"></path><path d="M99,202.79a2,2,0,1,1-2.61-1.18A2,2,0,0,1,99,202.79Z" style="fill: rgb(38, 50, 56); transform-origin: 97.1199px 203.472px;" id="elbhemnu2u9x" class="animable"></path><path d="M83.48,199a2,2,0,1,1-2.61-1.18A2,2,0,0,1,83.48,199Z" style="fill: rgb(38, 50, 56); transform-origin: 81.5999px 199.682px;" id="elvp36f1rjcar" class="animable"></path><path d="M88.3,203.59a2,2,0,1,1-2.61-1.18A2,2,0,0,1,88.3,203.59Z" style="fill: rgb(38, 50, 56); transform-origin: 86.4199px 204.272px;" id="el596nnjchpwl" class="animable"></path><path d="M95.36,211.59a2,2,0,1,1-2.61-1.18A2,2,0,0,1,95.36,211.59Z" style="fill: rgb(38, 50, 56); transform-origin: 93.4799px 212.272px;" id="elwjen3thf8zi" class="animable"></path><path d="M98.15,209.57a2,2,0,1,1-2.61-1.18A2,2,0,0,1,98.15,209.57Z" style="fill: rgb(38, 50, 56); transform-origin: 96.2699px 210.252px;" id="el5ceeexo3l1" class="animable"></path><path d="M91,212.71a2,2,0,1,1-2.61-1.18A2,2,0,0,1,91,212.71Z" style="fill: rgb(38, 50, 56); transform-origin: 89.1199px 213.392px;" id="elkh1b7kkrst" class="animable"></path><path d="M95,216.1a2,2,0,1,1-2.61-1.18A2,2,0,0,1,95,216.1Z" style="fill: rgb(38, 50, 56); transform-origin: 93.1199px 216.782px;" id="el43wnqek7gpz" class="animable"></path><path d="M106,206.24a2,2,0,1,1-2.61-1.18A2,2,0,0,1,106,206.24Z" style="fill: rgb(38, 50, 56); transform-origin: 104.12px 206.922px;" id="elmoyfsytsk9b" class="animable"></path><path d="M109.8,222.56a2,2,0,1,1-2.61-1.18A2,2,0,0,1,109.8,222.56Z" style="fill: rgb(38, 50, 56); transform-origin: 107.92px 223.242px;" id="elyfac5oqv0yn" class="animable"></path><path d="M107.1,216.82a2,2,0,1,1-2.61-1.19A2,2,0,0,1,107.1,216.82Z" style="fill: rgb(38, 50, 56); transform-origin: 105.217px 217.493px;" id="eltmn3g1rqa8c" class="animable"></path><path d="M102.41,215.52a2,2,0,1,1-2.61-1.18A2,2,0,0,1,102.41,215.52Z" style="fill: rgb(38, 50, 56); transform-origin: 100.53px 216.202px;" id="eloozecyebcv" class="animable"></path><path d="M103.85,219.33a2,2,0,1,1-2.61-1.18A2,2,0,0,1,103.85,219.33Z" style="fill: rgb(38, 50, 56); transform-origin: 101.97px 220.012px;" id="elc1j9cbbitp7" class="animable"></path><path d="M104.33,212.05a2,2,0,1,1-2.61-1.19A2,2,0,0,1,104.33,212.05Z" style="fill: rgb(38, 50, 56); transform-origin: 102.447px 212.723px;" id="eldbihnat9em" class="animable"></path><path d="M109.79,218.38a2,2,0,1,1-2.61-1.18A2,2,0,0,1,109.79,218.38Z" style="fill: rgb(38, 50, 56); transform-origin: 107.91px 219.062px;" id="elvro4io9n4l" class="animable"></path><path d="M104.86,186.68a2,2,0,1,1-2.61-1.18A2,2,0,0,1,104.86,186.68Z" style="fill: rgb(38, 50, 56); transform-origin: 102.98px 187.362px;" id="elj7hoeyquona" class="animable"></path><path d="M101.73,185.89a2,2,0,1,1,2.79.62A2,2,0,0,1,101.73,185.89Z" style="fill: rgb(38, 50, 56); transform-origin: 103.429px 184.834px;" id="el38pqay11nnb" class="animable"></path><path d="M83.3,145.71s-2.06,2.39-.7,6.72,6.37,11.87,9,16,15,10.49,19.17,21.57" style="fill: none; stroke: rgb(38, 50, 56); stroke-linecap: round; stroke-linejoin: round; transform-origin: 96.4528px 167.855px;" id="ele2eqfggdcv" class="animable"></path><path d="M112,193.29A62.35,62.35,0,0,1,114,210" style="fill: none; stroke: rgb(38, 50, 56); stroke-linecap: round; stroke-linejoin: round; transform-origin: 113.004px 201.645px;" id="ele6b75klexbp" class="animable"></path><path d="M82.74,159.92a99,99,0,0,0-1.83,14.42c-.28,7.1-4,13.07-1.43,24.76" style="fill: none; stroke: rgb(38, 50, 56); stroke-linecap: round; stroke-linejoin: round; transform-origin: 80.6598px 179.51px;" id="elhzm9xwz3d27" class="animable"></path><path d="M95.27,221.68s5.82,1.85,9.59,2.58" style="fill: none; stroke: rgb(38, 50, 56); stroke-linecap: round; stroke-linejoin: round; transform-origin: 100.065px 222.97px;" id="el2q9383i65g9" class="animable"></path><path d="M115.59,90.25a7.56,7.56,0,0,0-4.47,6.35,10.29,10.29,0,0,0,2.2,7.58s-4.55,3.95-3.34,8.62a10.54,10.54,0,0,0,4.68,6.51s-.41,5.92,6,9,10.46.42,12-1.88,2.19-3.52,2.19-3.52,7.46-2.11,8.73-6.16-1.75-8.07-5.23-9.91c0,0,3.58-2.56,4-5.3,0,0,3.95,5.11,8.44,3.64s7.25-5,4.26-9.22c0,0,4.18.06,6.71-1.24a7.44,7.44,0,0,0,3.37-3.17,7.51,7.51,0,0,0,5.36-.72c2.58-1.52,5.46-4.56,4-8.71s-4-5.46-4-5.46-3.91-5.32-7.34-7.38-5.35-1.55-5.35-1.55-5.7-3.76-12-2.78-7.16,2.85-7.16,2.85a27.3,27.3,0,0,0-13,3.14c-6.38,3.46-7,9.13-7,9.13A8.36,8.36,0,0,0,115.59,90.25Z" style="fill: none; stroke: rgb(38, 50, 56); stroke-linecap: round; stroke-linejoin: round; transform-origin: 142.33px 97.2453px;" id="elzmk6vayxzo" class="animable"></path><path d="M147.09,76.93c-9.46.23-13.1,9.24-13.1,9.24s-1-.09-3.23-.32a11.16,11.16,0,0,0-4.71.86c-15.36,7.53-6.91,21.72-6.91,21.72s-5.54,3.29-4.65,9.48" style="fill: none; stroke: rgb(38, 50, 56); stroke-linecap: round; stroke-linejoin: round; transform-origin: 130.742px 97.42px;" id="ellza54mfrqyo" class="animable"></path><path d="M138.36,121.52s9.5-1,14.71,3.45,5.11,10.56,5.68,11.13,7.06-2.42,10.6-4.76,6.86-5.86,6.78-7.12-7.29-10.44-6.47-21.16.78-12.19.78-12.19" style="fill: none; stroke: rgb(38, 50, 56); stroke-linecap: round; stroke-linejoin: round; transform-origin: 157.246px 113.52px;" id="elhwjndhfo5mw" class="animable"></path><path d="M150.74,105.22a25,25,0,0,0,5.51,9.17" style="fill: none; stroke: rgb(38, 50, 56); stroke-linecap: round; stroke-linejoin: round; transform-origin: 153.495px 109.805px;" id="elwfqxxod8fma" class="animable"></path><path d="M158.88,95.88s.58,10,3.1,12.08,6.08-7,3.1-16.37" style="fill: none; stroke: rgb(38, 50, 56); stroke-linecap: round; stroke-linejoin: round; transform-origin: 162.546px 99.9251px;" id="elzepvywwi3dk" class="animable"></path><path d="M161.06,106.75s1.08,3.17,6.22,4.67" style="fill: none; stroke: rgb(38, 50, 56); stroke-linecap: round; stroke-linejoin: round; transform-origin: 164.17px 109.085px;" id="el92xcju02hzl" class="animable"></path><path d="M142.27,110.41s3.21-.14,8.38,5.68" style="fill: none; stroke: rgb(38, 50, 56); stroke-linecap: round; stroke-linejoin: round; transform-origin: 146.46px 113.25px;" id="elw3dh48vp0n" class="animable"></path><path d="M143.49,113.24s2.06-1.36,3.85-.4" style="fill: none; stroke: rgb(38, 50, 56); stroke-linecap: round; stroke-linejoin: round; transform-origin: 145.415px 112.869px;" id="elsf6doz0u8r" class="animable"></path><path d="M401.38,324.58a4,4,0,0,1-.8-5.51c2.16-3.27,9.43-7.08,12.34-6.89s4.11,1.15,5,.43,2.21-2.49-.07-3.32-7.32-1.26-13.48,1.94-8.86,7.41-10.69,7.1-3.21-3.14-6.44-5.78-11.44-2.41-16.16,2.64-10.05,18.05-13.31,26.21-2.13,16.13,2,18.55,5.49.94,5.49.94a10.45,10.45,0,0,0,8.08,6c5.9.68,7.08-.9,7.08-.9a20.53,20.53,0,0,0,7.72-6.31c3.42-4.55,7.29-11.61,11.88-14.72s9.21-9.72,7.51-15S401.38,324.58,401.38,324.58Z" style="fill: none; stroke: rgb(38, 50, 56); stroke-linecap: round; stroke-linejoin: round; transform-origin: 387.496px 337.876px;" id="elozt4787582k" class="animable"></path><path d="M403.64,339.25s-3.24,3.39-9.75,8.9-6.57,12.53-10.81,16.35" style="fill: none; stroke: rgb(38, 50, 56); stroke-linecap: round; stroke-linejoin: round; transform-origin: 393.36px 351.875px;" id="elolyu7kmjb" class="animable"></path><path d="M383.71,314.75s9.3.9,9.3,8.21" style="fill: none; stroke: rgb(38, 50, 56); stroke-linecap: round; stroke-linejoin: round; transform-origin: 388.36px 318.855px;" id="el1dr0jfpsu1k" class="animable"></path><path d="M389.52,324.19s4.45-2.44,8.39-.13,4.86,4.61,4.86,4.61" style="fill: none; stroke: rgb(38, 50, 56); stroke-linecap: round; stroke-linejoin: round; transform-origin: 396.145px 325.868px;" id="el2q46reqtkxs" class="animable"></path><path d="M367.36,354.81a22.42,22.42,0,0,0-1.25,2.53" style="fill: none; stroke: rgb(38, 50, 56); stroke-linecap: round; stroke-linejoin: round; transform-origin: 366.735px 356.075px;" id="elodz93zo1vx" class="animable"></path><path d="M387.94,326s-4,2.46-9.2,11c-3.39,5.53-7,10.71-9.58,14.79" style="fill: none; stroke: rgb(38, 50, 56); stroke-linecap: round; stroke-linejoin: round; transform-origin: 378.55px 338.895px;" id="elfrc99bai7jk" class="animable"></path><path d="M87.43,275.27c-1,.12-2,.28-2.94.47-13.76,2.63-20.34,14.3-21.73,26.5A39.37,39.37,0,0,0,67.81,327c4.75,7.92,12.56,12.31,19.61,18.21,6.84,5.72,12.22,15.78,23,14.64,17.64-1.87,11.9-21.63,12.46-32.53C124,305.2,119.74,271.09,87.43,275.27Z" style="fill: none; stroke: rgb(38, 50, 56); stroke-linecap: round; stroke-linejoin: round; transform-origin: 92.8965px 317.429px;" id="elbie88r69p0e" class="animable"></path><path d="M88,279.8c-.86.11-1.74.25-2.62.42C73.11,282.56,67.24,293,66,303.87a35.14,35.14,0,0,0,4.5,22.06c4.25,7.08,11.21,11,17.51,16.26,6.11,5.1,10.9,14.08,20.52,13.07,15.74-1.67,10.62-19.31,11.12-29C120.66,306.51,116.86,276.07,88,279.8Z" style="fill: none; stroke: rgb(38, 50, 56); stroke-linecap: round; stroke-linejoin: round; transform-origin: 92.8942px 317.413px;" id="elysbniw3hrzj" class="animable"></path><g id="eleas6fatm635"><ellipse cx="94.83" cy="311.67" rx="14.14" ry="15.87" style="fill: none; stroke: rgb(38, 50, 56); stroke-linecap: round; stroke-linejoin: round; transform-origin: 94.83px 311.67px; transform: rotate(-28.96deg);" class="animable"></ellipse></g><path d="M67.58,108.21a16.22,16.22,0,0,0-8.26,3.88c-3.21,2.86-5.64,6.49-8.65,9.57,4.18.81,8.15,2.43,12.25,3.56s8.51,1.76,12.59.55,7.72-4.63,8.12-8.87l5.62-.82v-1.65l-6.35,1.1s-3.59-4.24-4.08-4.62A14.74,14.74,0,0,0,67.58,108.21Z" style="fill: none; stroke: rgb(38, 50, 56); stroke-linecap: round; stroke-linejoin: round; transform-origin: 69.96px 117.215px;" id="el0av3zrrpkj1m" class="animable"></path><path d="M83.63,116.9s-4.33-.26-15.1,1.67a147.3,147.3,0,0,1-16,2.21" style="fill: none; stroke: rgb(38, 50, 56); stroke-linecap: round; stroke-linejoin: round; transform-origin: 68.08px 118.834px;" id="ellwbdwg5nj98" class="animable"></path><polyline points="57.48 116.91 62.46 119.95 59.97 122.99" style="fill: none; stroke: rgb(38, 50, 56); stroke-linecap: round; stroke-linejoin: round; transform-origin: 59.97px 119.95px;" id="els17iv33ycd" class="animable"></polyline><path d="M65.22,113.6l4.42,5.25s-3.59,4.42-3.59,5.24" style="fill: none; stroke: rgb(38, 50, 56); stroke-linecap: round; stroke-linejoin: round; transform-origin: 67.43px 118.845px;" id="elyiiwyteu9e" class="animable"></path><polyline points="73.23 111.39 76.82 117.19 72.4 123.54" style="fill: none; stroke: rgb(38, 50, 56); stroke-linecap: round; stroke-linejoin: round; transform-origin: 74.61px 117.465px;" id="elbj2jljqeab7" class="animable"></polyline><path d="M177.87,43.56a16.26,16.26,0,0,0-7.39-5.35c-4.06-1.44-8.41-1.81-12.56-3,1.31,4,1.8,8.31,2.8,12.45S163.29,56,166.32,59s7.78,4.53,11.68,2.83l3.44,4.53,1.45-.8-4-5s2-5.19,2.08-5.8A14.75,14.75,0,0,0,177.87,43.56Z" style="fill: none; stroke: rgb(38, 50, 56); stroke-linecap: round; stroke-linejoin: round; transform-origin: 170.405px 50.785px;" id="elbguduv3rr1i" class="animable"></path><path d="M178,61.81s-1.85-3.91-8.75-12.41a147.61,147.61,0,0,1-9.67-13" style="fill: none; stroke: rgb(38, 50, 56); stroke-linecap: round; stroke-linejoin: round; transform-origin: 168.79px 49.105px;" id="elt5wz1xmh5f" class="animable"></path><polyline points="165.37 38.93 165.11 44.75 161.25 44.04" style="fill: none; stroke: rgb(38, 50, 56); stroke-linecap: round; stroke-linejoin: round; transform-origin: 163.31px 41.84px;" id="ellasig64uznp" class="animable"></polyline><path d="M172,44.1l-2.46,6.4s-5.61-1-6.33-.61" style="fill: none; stroke: rgb(38, 50, 56); stroke-linecap: round; stroke-linejoin: round; transform-origin: 167.605px 47.3px;" id="elhfu4crz365m" class="animable"></path><polyline points="177.81 50.05 174.46 55.99 166.77 55.19" style="fill: none; stroke: rgb(38, 50, 56); stroke-linecap: round; stroke-linejoin: round; transform-origin: 172.29px 53.02px;" id="elwkz8dwjng7p" class="animable"></polyline><path d="M337,60.38a16.28,16.28,0,0,0,3.8-8.29c.62-4.26.14-8.6.45-12.89-3.72,2.07-7.8,3.39-11.66,5.17s-7.63,4.14-10,7.7-2.93,8.51-.5,12l-3.77,4.25,1.07,1.26,4.14-4.94s5.48.94,6.1.91A14.79,14.79,0,0,0,337,60.38Z" style="fill: none; stroke: rgb(38, 50, 56); stroke-linecap: round; stroke-linejoin: round; transform-origin: 328.285px 54.39px;" id="el4ceujbj9z2j" class="animable"></path><path d="M319.16,64.08s3.48-2.59,10.47-11a146.3,146.3,0,0,1,10.82-12" style="fill: none; stroke: rgb(38, 50, 56); stroke-linecap: round; stroke-linejoin: round; transform-origin: 329.805px 52.58px;" id="elaj6m7cixaw9" class="animable"></path><polyline points="339.14 47.22 333.38 48.1 333.32 44.17" style="fill: none; stroke: rgb(38, 50, 56); stroke-linecap: round; stroke-linejoin: round; transform-origin: 336.23px 46.135px;" id="elzy3bcfemfm" class="animable"></polyline><path d="M335.37,54.74l-6.77-1.17s-.1-5.69-.63-6.32" style="fill: none; stroke: rgb(38, 50, 56); stroke-linecap: round; stroke-linejoin: round; transform-origin: 331.67px 50.995px;" id="el4z8zbxd5cgo" class="animable"></path><polyline points="330.67 61.59 324.18 59.47 323.46 51.77" style="fill: none; stroke: rgb(38, 50, 56); stroke-linecap: round; stroke-linejoin: round; transform-origin: 327.065px 56.68px;" id="eltqqbqakz98" class="animable"></polyline><path d="M415.61,173.65a16.19,16.19,0,0,0,9.1-.63c4-1.5,7.62-4,11.53-5.78-3.59-2.27-6.71-5.22-10.12-7.76s-7.29-4.72-11.53-5.07-8.88,1.51-10.78,5.32l-5.54-1.27-.6,1.54,6.32,1.27c-.05,0,1.8,5.26,2.12,5.79A14.76,14.76,0,0,0,415.61,173.65Z" style="fill: none; stroke: rgb(38, 50, 56); stroke-linecap: round; stroke-linejoin: round; transform-origin: 416.955px 164.198px;" id="elvl9hdsbdmtp" class="animable"></path><path d="M403.81,159.73s3.93,1.81,14.67,3.92a146.81,146.81,0,0,1,15.73,3.74" style="fill: none; stroke: rgb(38, 50, 56); stroke-linecap: round; stroke-linejoin: round; transform-origin: 419.01px 163.56px;" id="elnsphlewt76b" class="animable"></path><polyline points="428.17 169.19 424.64 164.56 428.06 162.63" style="fill: none; stroke: rgb(38, 50, 56); stroke-linecap: round; stroke-linejoin: round; transform-origin: 426.405px 165.91px;" id="eljjjscn3qr7f" class="animable"></polyline><path d="M419.76,169.48,417.55,163s4.95-2.82,5.25-3.59" style="fill: none; stroke: rgb(38, 50, 56); stroke-linecap: round; stroke-linejoin: round; transform-origin: 420.175px 164.445px;" id="elk30768404jf" class="animable"></path><polyline points="411.5 168.64 410.25 161.93 416.68 157.61" style="fill: none; stroke: rgb(38, 50, 56); stroke-linecap: round; stroke-linejoin: round; transform-origin: 413.465px 163.125px;" id="eluykfkap2wro" class="animable"></polyline><path d="M436.85,294.17a16.2,16.2,0,0,0,9.1-.63c4-1.5,7.61-4,11.53-5.78-3.6-2.27-6.71-5.22-10.13-7.76s-7.29-4.72-11.53-5.07-8.88,1.51-10.78,5.32L419.5,279l-.6,1.55,6.32,1.27s1.81,5.26,2.13,5.78A14.72,14.72,0,0,0,436.85,294.17Z" style="fill: none; stroke: rgb(38, 50, 56); stroke-linecap: round; stroke-linejoin: round; transform-origin: 438.19px 284.718px;" id="elhtc43eceam" class="animable"></path><path d="M425,280.25s3.93,1.81,14.67,3.92a146.81,146.81,0,0,1,15.73,3.74" style="fill: none; stroke: rgb(38, 50, 56); stroke-linecap: round; stroke-linejoin: round; transform-origin: 440.2px 284.08px;" id="ele5q49n7jy1j" class="animable"></path><polyline points="449.41 289.71 445.88 285.08 449.3 283.15" style="fill: none; stroke: rgb(38, 50, 56); stroke-linecap: round; stroke-linejoin: round; transform-origin: 447.645px 286.43px;" id="elew04zsuj4p" class="animable"></polyline><path d="M441,290l-2.22-6.49s5-2.82,5.25-3.59" style="fill: none; stroke: rgb(38, 50, 56); stroke-linecap: round; stroke-linejoin: round; transform-origin: 441.405px 284.96px;" id="elu455al07z8" class="animable"></path><polyline points="432.73 289.16 431.49 282.45 437.91 278.13" style="fill: none; stroke: rgb(38, 50, 56); stroke-linecap: round; stroke-linejoin: round; transform-origin: 434.7px 283.645px;" id="elygm93sbigrq" class="animable"></polyline><path d="M342.59,399.11a16.19,16.19,0,0,0,9.1-.62c4-1.5,7.61-4,11.53-5.79-3.6-2.27-6.71-5.22-10.12-7.76s-7.3-4.71-11.54-5.07-8.87,1.52-10.78,5.32l-5.53-1.27-.6,1.54,6.32,1.27c-.05,0,1.8,5.26,2.12,5.79A14.74,14.74,0,0,0,342.59,399.11Z" style="fill: none; stroke: rgb(38, 50, 56); stroke-linecap: round; stroke-linejoin: round; transform-origin: 343.935px 389.659px;" id="elhaueaqg7cvh" class="animable"></path><path d="M330.78,385.19s3.93,1.82,14.67,3.92a145.46,145.46,0,0,1,15.74,3.75" style="fill: none; stroke: rgb(38, 50, 56); stroke-linecap: round; stroke-linejoin: round; transform-origin: 345.985px 389.025px;" id="ely1wc0z8aro" class="animable"></path><polyline points="355.15 394.66 351.62 390.02 355.04 388.09" style="fill: none; stroke: rgb(38, 50, 56); stroke-linecap: round; stroke-linejoin: round; transform-origin: 353.385px 391.375px;" id="el2awubc6sy4a" class="animable"></polyline><path d="M346.74,394.94l-2.22-6.49s5-2.82,5.25-3.59" style="fill: none; stroke: rgb(38, 50, 56); stroke-linecap: round; stroke-linejoin: round; transform-origin: 347.145px 389.9px;" id="el1f2hfhy2547" class="animable"></path><polyline points="338.48 394.1 337.23 387.39 343.65 383.07" style="fill: none; stroke: rgb(38, 50, 56); stroke-linecap: round; stroke-linejoin: round; transform-origin: 340.44px 388.585px;" id="els1rns2j88c8" class="animable"></polyline><path d="M156.46,369.91a16.21,16.21,0,0,0-9.08-.87c-4.23.82-8.17,2.7-12.33,3.81,3.18,2.83,5.77,6.25,8.72,9.32s6.42,5.84,10.55,6.89,9,0,11.5-3.48l5.26,2.16.84-1.42-6-2.3s-.92-5.48-1.15-6A14.77,14.77,0,0,0,156.46,369.91Z" style="fill: none; stroke: rgb(38, 50, 56); stroke-linecap: round; stroke-linejoin: round; transform-origin: 153.485px 379.099px;" id="elm8lfx2981uq" class="animable"></path><path d="M165.82,385.58s-3.58-2.44-13.83-6.27a145.39,145.39,0,0,1-14.9-6.27" style="fill: none; stroke: rgb(38, 50, 56); stroke-linecap: round; stroke-linejoin: round; transform-origin: 151.455px 379.31px;" id="elybxxcihs22" class="animable"></path><polyline points="143.34 372.25 146.06 377.4 142.38 378.74" style="fill: none; stroke: rgb(38, 50, 56); stroke-linecap: round; stroke-linejoin: round; transform-origin: 144.22px 375.495px;" id="el54b5veue2t6" class="animable"></polyline><path d="M151.68,373.34l1.12,6.77s-5.34,2-5.76,2.68" style="fill: none; stroke: rgb(38, 50, 56); stroke-linecap: round; stroke-linejoin: round; transform-origin: 149.92px 378.065px;" id="elyr1v4mqtgej" class="animable"></path><polyline points="159.7 375.53 159.82 382.35 152.78 385.56" style="fill: none; stroke: rgb(38, 50, 56); stroke-linecap: round; stroke-linejoin: round; transform-origin: 156.3px 380.545px;" id="el0js02mcwtr0e" class="animable"></polyline><path d="M87.24,241.46a16.21,16.21,0,0,0-9.08-.88c-4.22.82-8.17,2.71-12.32,3.82,3.17,2.83,5.76,6.25,8.71,9.31S81,259.56,85.1,260.6s9,0,11.51-3.48l5.25,2.17.85-1.43-6-2.29s-.92-5.48-1.15-6A14.74,14.74,0,0,0,87.24,241.46Z" style="fill: none; stroke: rgb(38, 50, 56); stroke-linecap: round; stroke-linejoin: round; transform-origin: 84.275px 250.639px;" id="elypm8sxilsvs" class="animable"></path><path d="M96.61,257.12s-3.58-2.43-13.83-6.26a146.15,146.15,0,0,1-14.91-6.28" style="fill: none; stroke: rgb(38, 50, 56); stroke-linecap: round; stroke-linejoin: round; transform-origin: 82.24px 250.85px;" id="eltsdvrlxcpnh" class="animable"></path><polyline points="74.12 243.79 76.84 248.94 73.16 250.29" style="fill: none; stroke: rgb(38, 50, 56); stroke-linecap: round; stroke-linejoin: round; transform-origin: 75px 247.04px;" id="el2rycqyetzb6" class="animable"></polyline><path d="M82.46,244.89l1.12,6.77s-5.34,2-5.76,2.68" style="fill: none; stroke: rgb(38, 50, 56); stroke-linecap: round; stroke-linejoin: round; transform-origin: 80.7px 249.615px;" id="elolq5s0mlvi" class="animable"></path><polyline points="90.48 247.07 90.61 253.9 83.56 257.11" style="fill: none; stroke: rgb(38, 50, 56); stroke-linecap: round; stroke-linejoin: round; transform-origin: 87.085px 252.09px;" id="el5t07milz4tu" class="animable"></polyline><path d="M328,185.47a16.16,16.16,0,0,0,9.09-.63c4-1.5,7.62-4,11.54-5.78-3.6-2.27-6.71-5.22-10.13-7.76s-7.29-4.72-11.53-5.07-8.88,1.51-10.78,5.32l-5.54-1.28-.6,1.55,6.32,1.27s1.8,5.26,2.13,5.78A14.72,14.72,0,0,0,328,185.47Z" style="fill: none; stroke: rgb(38, 50, 56); stroke-linecap: round; stroke-linejoin: round; transform-origin: 329.34px 176.018px;" id="ellt9q2nwc9n" class="animable"></path><path d="M316.14,171.55s3.93,1.81,14.67,3.91a147.9,147.9,0,0,1,15.73,3.75" style="fill: none; stroke: rgb(38, 50, 56); stroke-linecap: round; stroke-linejoin: round; transform-origin: 331.34px 175.38px;" id="elyhecfydnyzc" class="animable"></path><polyline points="340.51 181.01 336.98 176.38 340.39 174.45" style="fill: none; stroke: rgb(38, 50, 56); stroke-linecap: round; stroke-linejoin: round; transform-origin: 338.745px 177.73px;" id="elomegfgdntv" class="animable"></polyline><path d="M332.1,181.3l-2.22-6.49s4.95-2.82,5.25-3.59" style="fill: none; stroke: rgb(38, 50, 56); stroke-linecap: round; stroke-linejoin: round; transform-origin: 332.505px 176.26px;" id="eljjfakumqwsq" class="animable"></path><polyline points="323.83 180.46 322.59 173.75 329.01 169.43" style="fill: none; stroke: rgb(38, 50, 56); stroke-linecap: round; stroke-linejoin: round; transform-origin: 325.8px 174.945px;" id="elkn2mihz6mn9" class="animable"></polyline><path d="M158.57,161.36a16.34,16.34,0,0,0-7.39-5.35c-4.06-1.43-8.41-1.81-12.56-2.95,1.31,4.05,1.8,8.31,2.8,12.44s2.57,8.3,5.6,11.29,7.78,4.53,11.68,2.83l3.43,4.52c.49-.26,1-.53,1.45-.8l-4-5s2-5.18,2.08-5.8A14.8,14.8,0,0,0,158.57,161.36Z" style="fill: none; stroke: rgb(38, 50, 56); stroke-linecap: round; stroke-linejoin: round; transform-origin: 151.1px 168.6px;" id="elenj4lf56dd4" class="animable"></path><path d="M158.7,179.62s-1.85-3.92-8.75-12.41a146.46,146.46,0,0,1-9.67-13" style="fill: none; stroke: rgb(38, 50, 56); stroke-linecap: round; stroke-linejoin: round; transform-origin: 149.49px 166.915px;" id="elknie3bojoz8" class="animable"></path><polyline points="146.07 156.73 145.81 162.55 141.95 161.84" style="fill: none; stroke: rgb(38, 50, 56); stroke-linecap: round; stroke-linejoin: round; transform-origin: 144.01px 159.64px;" id="elu3b6cbsbhd9" class="animable"></polyline><path d="M152.7,161.9l-2.46,6.41s-5.6-1-6.33-.61" style="fill: none; stroke: rgb(38, 50, 56); stroke-linecap: round; stroke-linejoin: round; transform-origin: 148.305px 165.105px;" id="elvvnmw3f3ah" class="animable"></path><polyline points="158.51 167.85 155.16 173.79 147.47 172.99" style="fill: none; stroke: rgb(38, 50, 56); stroke-linecap: round; stroke-linejoin: round; transform-origin: 152.99px 170.82px;" id="elvcbmvuhzl7d" class="animable"></polyline></g><defs>     <filter id="active" height="200%">         <feMorphology in="SourceAlpha" result="DILATED" operator="dilate" radius="2"></feMorphology>                <feFlood flood-color="#32DFEC" flood-opacity="1" result="PINK"></feFlood>        <feComposite in="PINK" in2="DILATED" operator="in" result="OUTLINE"></feComposite>        <feMerge>            <feMergeNode in="OUTLINE"></feMergeNode>            <feMergeNode in="SourceGraphic"></feMergeNode>        </feMerge>    </filter>    <filter id="hover" height="200%">        <feMorphology in="SourceAlpha" result="DILATED" operator="dilate" radius="2"></feMorphology>                <feFlood flood-color="#ff0000" flood-opacity="0.5" result="PINK"></feFlood>        <feComposite in="PINK" in2="DILATED" operator="in" result="OUTLINE"></feComposite>        <feMerge>            <feMergeNode in="OUTLINE"></feMergeNode>            <feMergeNode in="SourceGraphic"></feMergeNode>        </feMerge>            <feColorMatrix type="matrix" values="0   0   0   0   0                0   1   0   0   0                0   0   0   0   0                0   0   0   1   0 "></feColorMatrix>    </filter></defs></svg>
